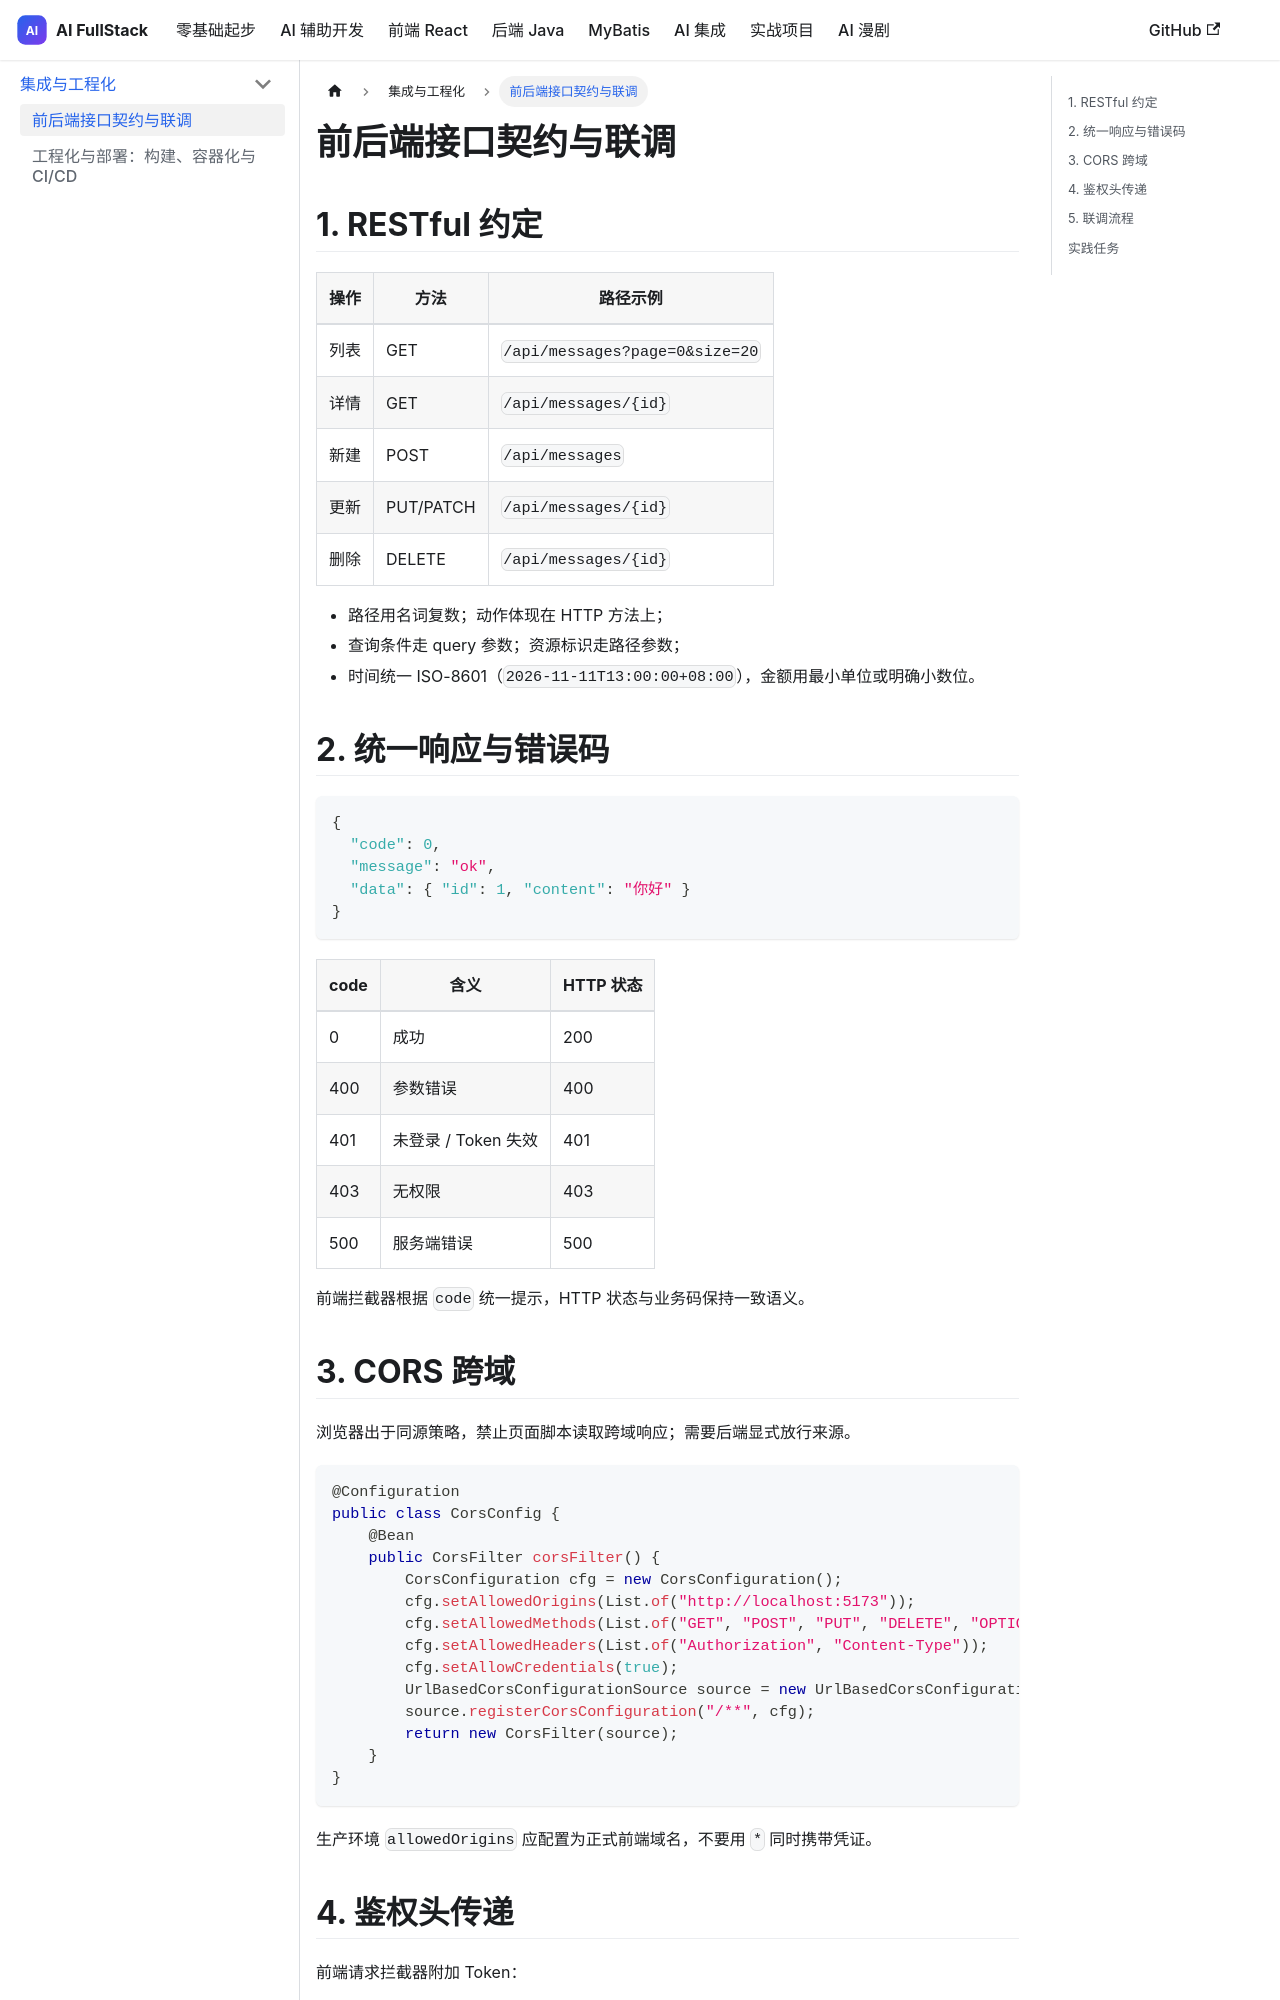

repository: thomaslwq/AIFullStack · page: docs/integration/rest-contract/index.html · generator: docusaurus

---
title: 前后端接口契约与联调
description: RESTful 设计、统一响应与错误码、CORS 跨域、鉴权头传递与联调流程
sidebar_position: 1
---

# 前后端接口契约与联调

## 1. RESTful 约定

| 操作 | 方法 | 路径示例 |
| --- | --- | --- |
| 列表 | GET | `/api/messages?page=0&size=20` |
| 详情 | GET | `/api/messages/{id}` |
| 新建 | POST | `/api/messages` |
| 更新 | PUT/PATCH | `/api/messages/{id}` |
| 删除 | DELETE | `/api/messages/{id}` |

- 路径用名词复数；动作体现在 HTTP 方法上；
- 查询条件走 query 参数；资源标识走路径参数；
- 时间统一 ISO-8601（`2026-11-11T13:00:00+08:00`），金额用最小单位或明确小数位。

## 2. 统一响应与错误码

```json
{
  "code": 0,
  "message": "ok",
  "data": { "id": 1, "content": "你好" }
}
```

| code | 含义 | HTTP 状态 |
| --- | --- | --- |
| 0 | 成功 | 200 |
| 400 | 参数错误 | 400 |
| 401 | 未登录 / Token 失效 | 401 |
| 403 | 无权限 | 403 |
| 500 | 服务端错误 | 500 |

前端拦截器根据 `code` 统一提示，HTTP 状态与业务码保持一致语义。
